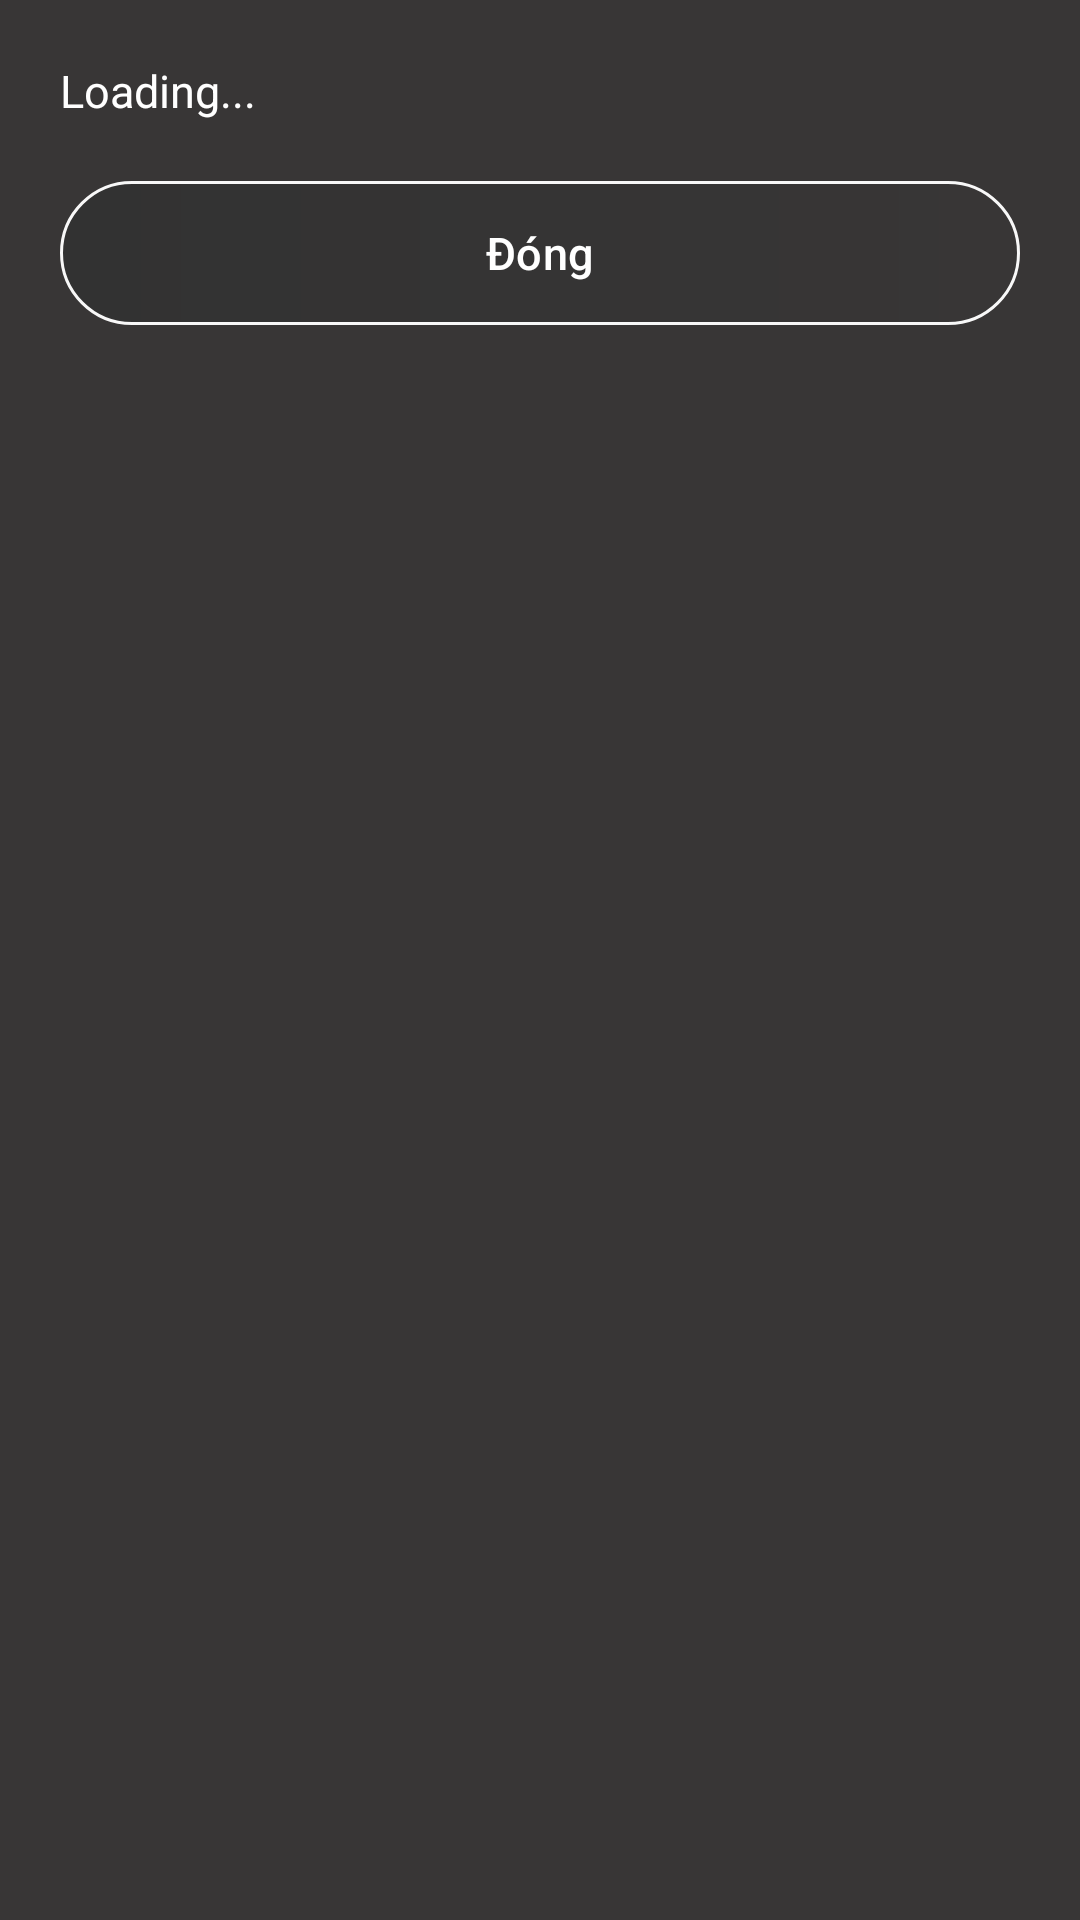

Android layout source for this screen:
<!-- AndroidManifest.xml: application theme Theme.UngDungChuyenDoiTienTe -->
<!-- res/layout/dialog_about_us.xml -->
<?xml version="1.0" encoding="utf-8"?>
<ScrollView xmlns:android="http://schemas.android.com/apk/res/android"
    xmlns:app="http://schemas.android.com/apk/res-auto"
    android:id="@+id/scrollViewTerms"
    android:layout_width="match_parent"
    android:layout_height="wrap_content"
    android:background="#383636"
    android:padding="20dp">

    <LinearLayout
        android:orientation="vertical"
        android:layout_width="match_parent"
        android:layout_height="wrap_content">

        <TextView
            android:id="@+id/tvAbouUs"
            android:layout_width="match_parent"
            android:layout_height="wrap_content"
            android:text="Loading..."
            android:textSize="15sp"
            android:textColor="@color/white"
            android:lineSpacingExtra="4dp"
            android:paddingBottom="20dp"
            />

        <Button
            android:id="@+id/btnCloseDialog"
            android:layout_width="match_parent"
            android:layout_height="wrap_content"
            android:text="Đóng"
            android:textSize="15dp"
            android:textColor="#FFFFFF"
            android:background="@drawable/button_caidat"
            app:backgroundTint="@null"
            />
    </LinearLayout>
</ScrollView>
<!-- resources referenced by this layout -->
<resources>
  <!-- drawable button_caidat (drawable) -->
  <?xml version="1.0" encoding="utf-8"?>
  <shape android:shape="rectangle"
      xmlns:android="http://schemas.android.com/apk/res/android">
      <size android:width="80dp"
          android:height="20dp"></size>
      <gradient android:startColor="#323232"
          android:endColor="#383636"></gradient>
      <corners android:radius="30dp" />
      <stroke android:color="#F8F8F8" android:width="1dp"></stroke>
  </shape>
  <style name="Theme.UngDungChuyenDoiTienTe" parent="Base.Theme.UngDungChuyenDoiTienTe" />
  <style name="Base.Theme.UngDungChuyenDoiTienTe" parent="Theme.Material3.DayNight.NoActionBar">
          
          
      </style>
  <!-- not gathered from this repository: default colours our renderer supplied (Android Studio template values) -->
  <color name="white">#FFFFFFFF</color>
</resources>
